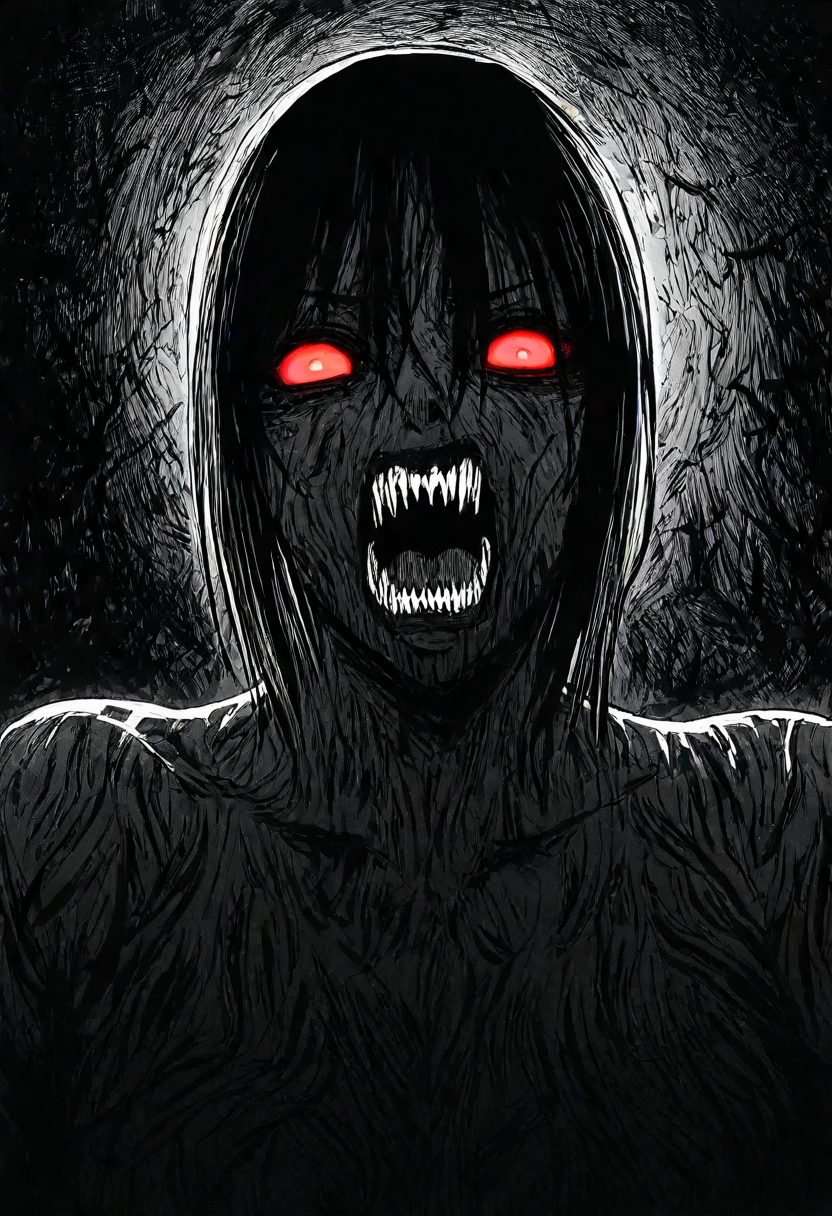
Generation parameters embedded in this image by ComfyUI (PNG 'prompt' text chunk: the API-format workflow graph, JSON):
{"1":{"inputs":{"ckpt_name":"Illustrious-XL-v0.1-GUIDED.safetensors"},"class_type":"CheckpointLoaderSimple","_meta":{"title":"Load Checkpoint"}},"2":{"inputs":{"seed":991455407239193,"steps":35,"cfg":8.0,"sampler_name":"dpm_2","scheduler":"karras","denoise":1.0,"model":["1",0],"positive":["18",0],"negative":["19",0],"latent_image":["5",0]},"class_type":"KSampler","_meta":{"title":"KSampler"}},"3":{"inputs":{"text":"A terrifying female giant from Malay folklore, Sang Kelembai, standing in a dark misty rainforest, glowing red eyes, rotting tree bark skin, long unkempt hair, open screaming mouth with sharp teeth, shadowy figures turning to stone, twisted jungle vines and ancient ruins in the background, eerie green mist, horror lighting, cinematic horror atmosphere, intense shadows, photorealistic, high detail, dark fantasy style, jumpscare composition\n","clip":["1",1]},"class_type":"CLIPTextEncode","_meta":{"title":"CLIP Text Encode (Prompt)"}},"4":{"inputs":{"text":"blurry, low detail, deformed, poorly drawn face, cartoon, anime, soft lighting, happy expression, saturated colors, unrealistic proportions, bad anatomy, extra limbs, out of frame, artifacts\n","clip":["1",1]},"class_type":"CLIPTextEncode","_meta":{"title":"CLIP Text Encode (Prompt)"}},"5":{"inputs":{"width":832,"height":1216,"batch_size":1},"class_type":"EmptyLatentImage","_meta":{"title":"Empty Latent Image"}},"6":{"inputs":{"images":["11",0]},"class_type":"PreviewImage","_meta":{"title":"Preview Image"}},"11":{"inputs":{"tile_size":512,"overlap":64,"temporal_size":64,"temporal_overlap":8,"samples":["2",0],"vae":["14",0]},"class_type":"VAEDecodeTiled","_meta":{"title":"VAE Decode (Tiled)"}},"14":{"inputs":{"vae_name":"sdxl_vae.safetensors"},"class_type":"VAELoader","_meta":{"title":"Load VAE"}},"18":{"inputs":{"ascore":6.0,"width":832,"height":1216,"text":"Sang Kelembai, terrifying female giant, glowing red eyes, wild hair, screaming mouth with sharp teeth, rotting skin texture, eerie jungle background, intense shadows, horror lighting, high detail, cinematic realism\n","clip":["1",1]},"class_type":"CLIPTextEncodeSDXLRefiner","_meta":{"title":"CLIPTextEncodeSDXLRefiner"}},"19":{"inputs":{"ascore":6.0,"width":832,"height":1216,"text":"blurry, low detail, deformed, poorly drawn face, cartoon, anime, soft lighting, happy expression, saturated colors, unrealistic proportions, bad anatomy, extra limbs, out of frame, artifacts\n","clip":["1",1]},"class_type":"CLIPTextEncodeSDXLRefiner","_meta":{"title":"CLIPTextEncodeSDXLRefiner"}}}